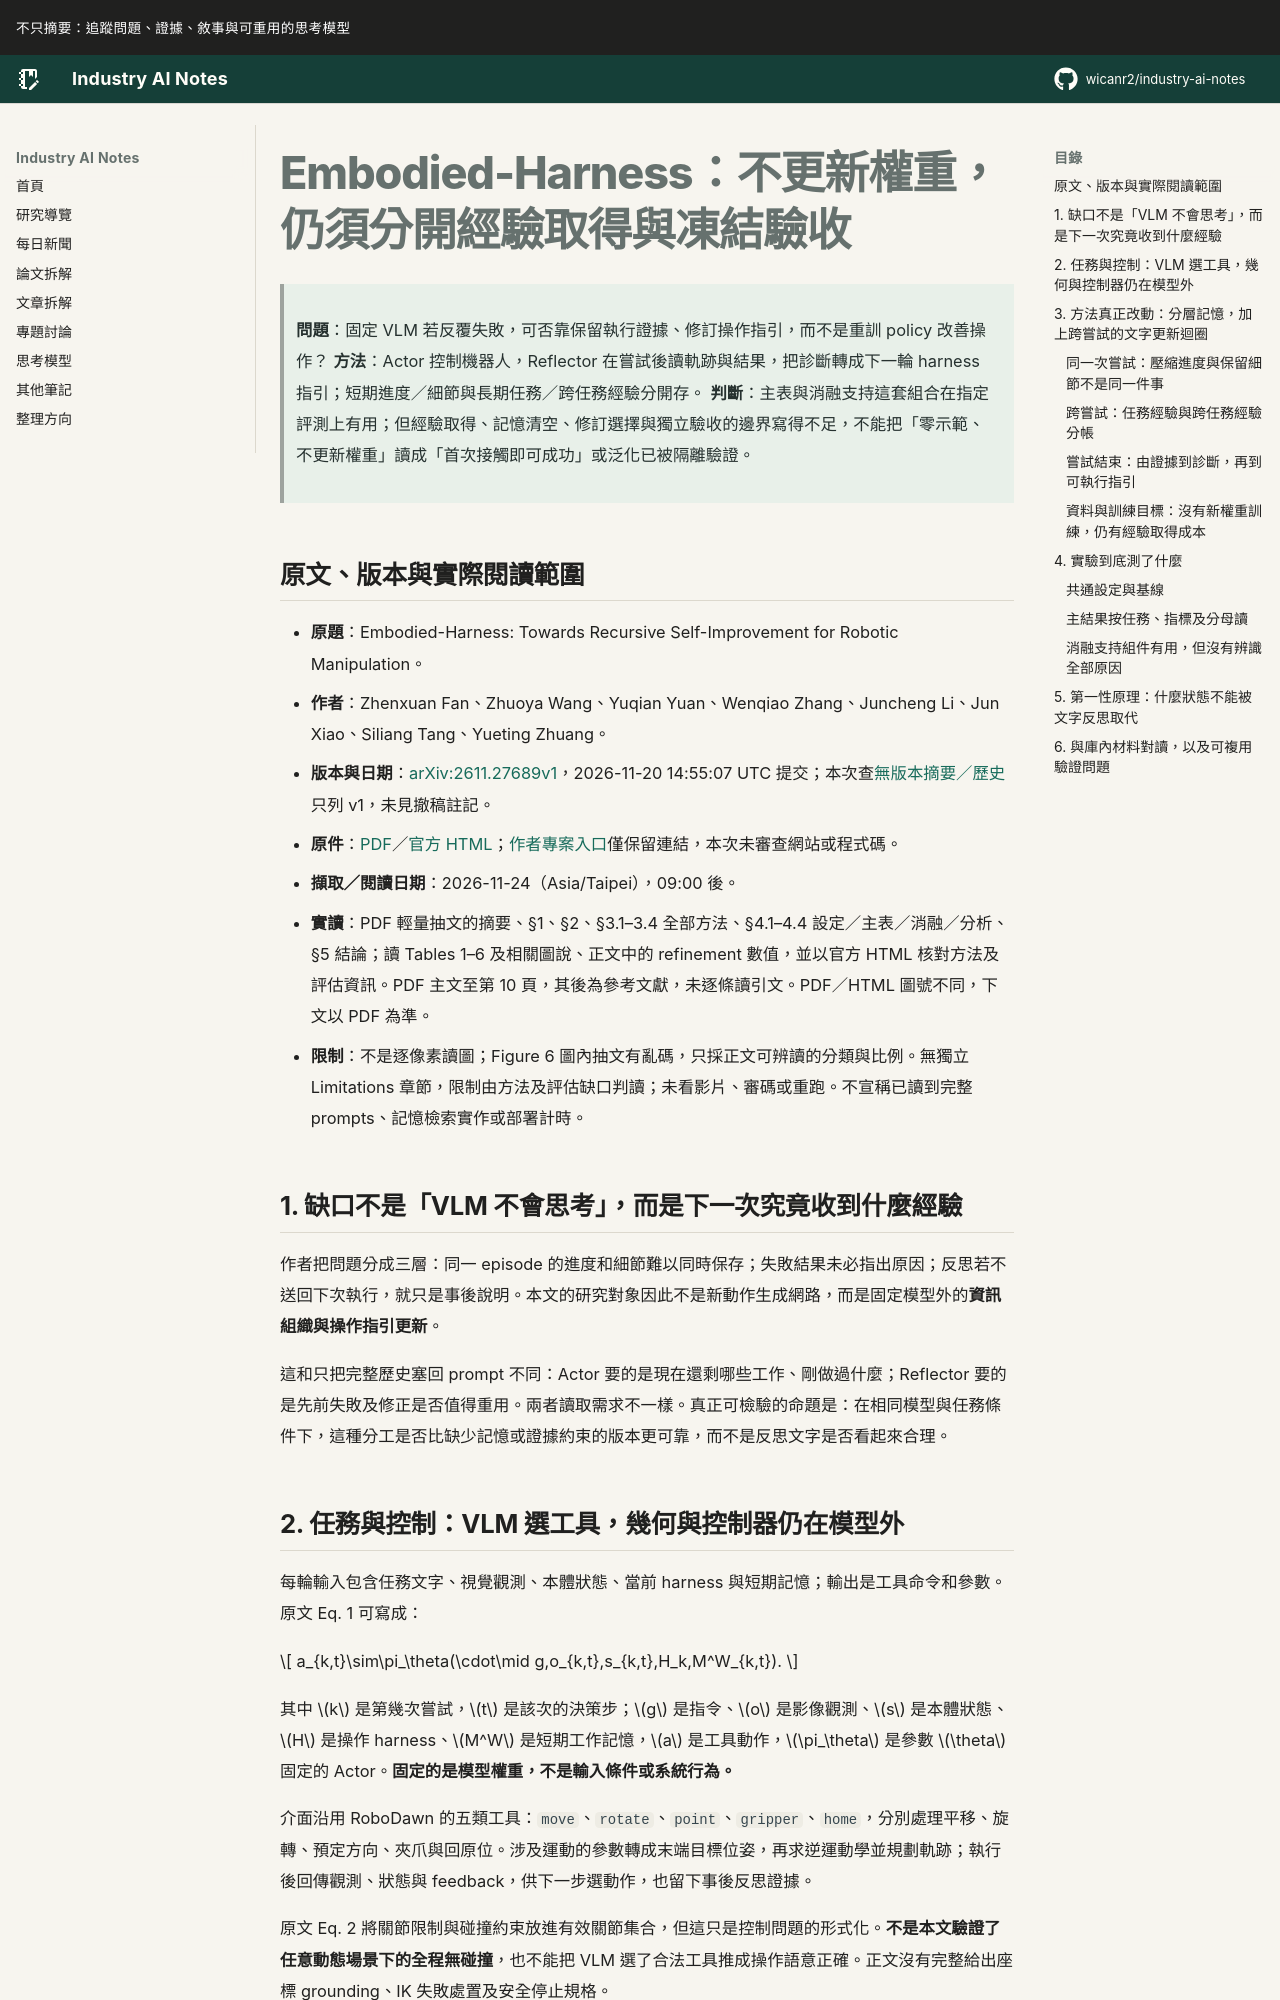

repository: wicanr2/industry-ai-notes · page: 論文拆解/2026/2026-11-24/01-embodied-harness-不更新權重仍須分開經驗取得與凍結驗收/index.html · generator: mkdocs

# Embodied-Harness：不更新權重，仍須分開經驗取得與凍結驗收

> **問題**：固定 VLM 若反覆失敗，可否靠保留執行證據、修訂操作指引，而不是重訓 policy 改善操作？
> **方法**：Actor 控制機器人，Reflector 在嘗試後讀軌跡與結果，把診斷轉成下一輪 harness 指引；短期進度／細節與長期任務／跨任務經驗分開存。
> **判斷**：主表與消融支持這套組合在指定評測上有用；但經驗取得、記憶清空、修訂選擇與獨立驗收的邊界寫得不足，不能把「零示範、不更新權重」讀成「首次接觸即可成功」或泛化已被隔離驗證。

## 原文、版本與實際閱讀範圍

- **原題**：Embodied-Harness: Towards Recursive Self-Improvement for Robotic Manipulation。
- **作者**：Zhenxuan Fan、Zhuoya Wang、Yuqian Yuan、Wenqiao Zhang、Juncheng Li、Jun Xiao、Siliang Tang、Yueting Zhuang。
- **版本與日期**：[arXiv:2611.27689v1](https://arxiv.org/abs/2611.27689v1)，2026-11-20 14:55:07 UTC 提交；本次查[無版本摘要／歷史](https://arxiv.org/abs/2611.27689)只列 v1，未見撤稿註記。
- **原件**：[PDF](https://arxiv.org/pdf/2611.27689v1)／[官方 HTML](https://arxiv.org/html/2611.27689v1)；[作者專案入口](https://embodied-harness.github.io/)僅保留連結，本次未審查網站或程式碼。
- **擷取／閱讀日期**：2026-11-24（Asia/Taipei），09:00 後。
- **實讀**：PDF 輕量抽文的摘要、§1、§2、§3.1–3.4 全部方法、§4.1–4.4 設定／主表／消融／分析、§5 結論；讀 Tables 1–6 及相關圖說、正文中的 refinement 數值，並以官方 HTML 核對方法及評估資訊。PDF 主文至第 10 頁，其後為參考文獻，未逐條讀引文。PDF／HTML 圖號不同，下文以 PDF 為準。
- **限制**：不是逐像素讀圖；Figure 6 圖內抽文有亂碼，只採正文可辨讀的分類與比例。無獨立 Limitations 章節，限制由方法及評估缺口判讀；未看影片、審碼或重跑。不宣稱已讀到完整 prompts、記憶檢索實作或部署計時。

## 1. 缺口不是「VLM 不會思考」，而是下一次究竟收到什麼經驗

作者把問題分成三層：同一 episode 的進度和細節難以同時保存；失敗結果未必指出原因；反思若不送回下次執行，就只是事後說明。本文的研究對象因此不是新動作生成網路，而是固定模型外的**資訊組織與操作指引更新**。

這和只把完整歷史塞回 prompt 不同：Actor 要的是現在還剩哪些工作、剛做過什麼；Reflector 要的是先前失敗及修正是否值得重用。兩者讀取需求不一樣。真正可檢驗的命題是：在相同模型與任務條件下，這種分工是否比缺少記憶或證據約束的版本更可靠，而不是反思文字是否看起來合理。
